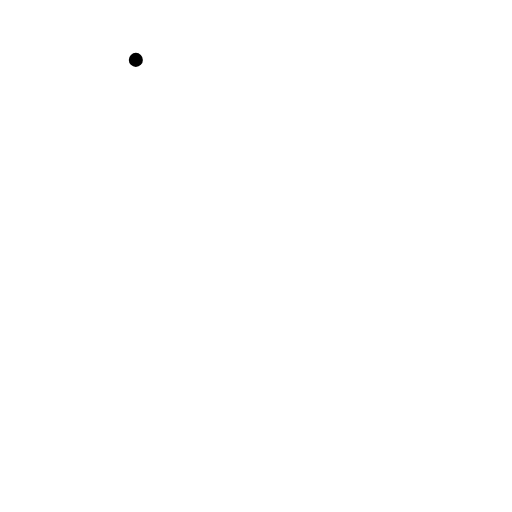
t = 0.00 s
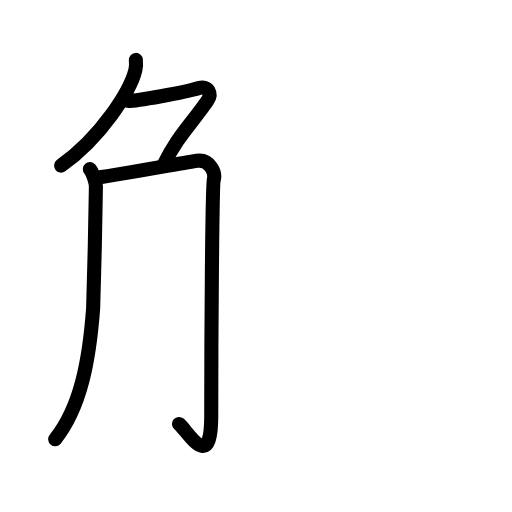
t = 3.94 s
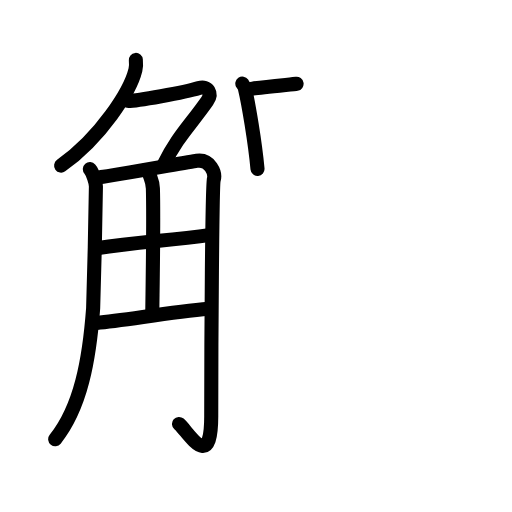
t = 8.08 s
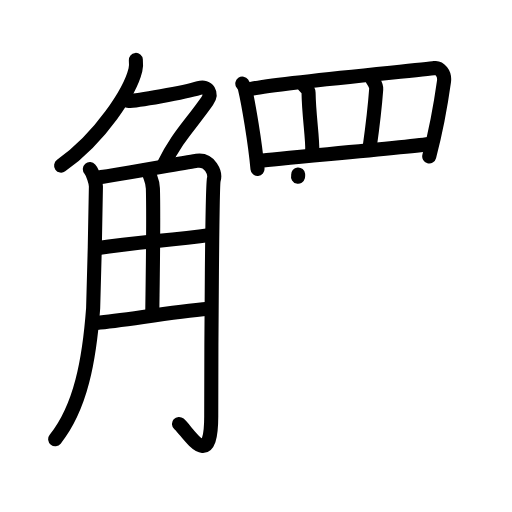
t = 12.13 s
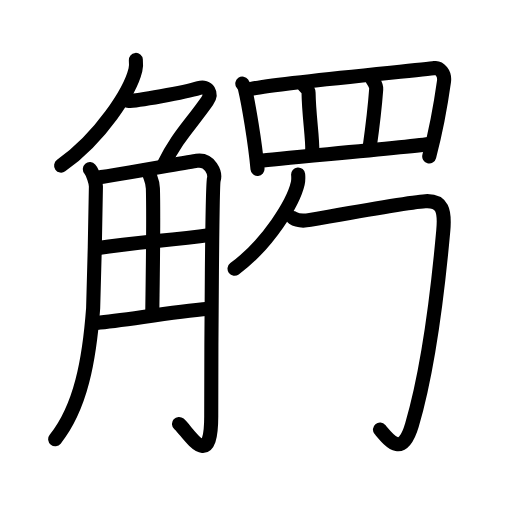
t = 13.55 s
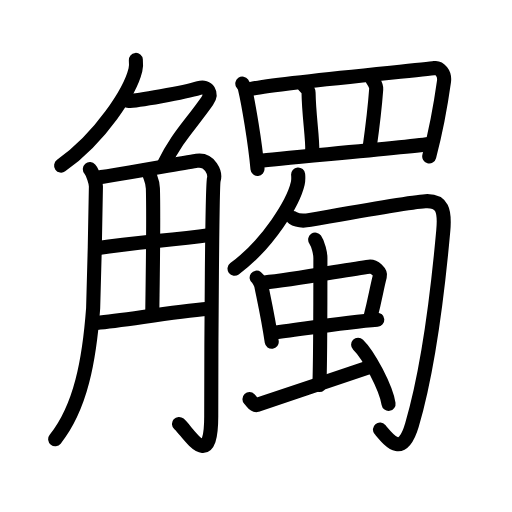
t = 20.00 s

The animated SVG that drew these frames (rendered in a browser with its animation timeline set to each time). Animation: 63 SMIL elements (animate=63); one cycle of 20.00 s.

<?xml version="1.0" encoding="UTF-8"?>
<!--
AniKanjiVG is licensed by CC-BY-SA Paul C. Sommerhoff (https://bitbucket.org/sommerhoff/anikanjivg).
AniKanjiVG uses KanjiVG which is licensed by CC-BY-SA Ulrich Apel (http://kanjivg.tagaini.net).
See also http://creativecommons.org/licenses/by-sa/3.0/
-->
<svg xmlns:kvg='http://kanjivg.tagaini.net' xmlns='http://www.w3.org/2000/svg' width='109' height='109' viewBox='0 0 109 109' style='fill:none;stroke:#000000;stroke-width:3;stroke-linecap:round;stroke-linejoin:round;' id="kvg:kanji_089f8"><g id="kvg:089f8" kvg:element="觸"><g id="kvg:089f8-g1" kvg:element="角" kvg:position="left" kvg:radical="general"><g id="kvg:089f8-g2" kvg:element="𠂊𠂊𠂊𠂊𠂊𠂊𠂊𠂊𠔉𠔉𠂊𠂊𠂊𠂊𤇾𠂊𠔉𠂊𠂊𠂊𠂤𠂊𠂊𠂊𦥯𦥑𠂊𦥑𠂊𠂊𠔉𠔉𠂊𠂊𠂊𠂊𠂊𠂊𠂊𠂊𠂊𠂊𦥑𦥑𠂊𠂊𠂊𠂊𠬝𠂊𤇾𠂊𤇾𠂊𠂊𠂊𠂊𦥑𦥑𠂊𠂊𠂢𠂢𠂊𠂊𦥑𠂊𦰩𠂊𠂊𠂊𠂊𤇾𦥑𠂊𠂊𠂊𠂊𠂊𠂊𠂊𦥑𠂊𠂊𠂊𠂊𠂊𠂊𠂊𠂊𠂊𠂊𠂊𠂢𠂢𦥑𠂊𦥑𦥑𦥑𦥑𦥑𦥑𠂊𠂊𠂊𠂊𠂊𦥑𠂊𠂊𠂊𠂊𤇾𠂊𠂊𠂊𠂊𦥑𦥯𦥑𠂊𠂊𠂊𠂊𠂊𠂊𠂊𠂊𠂊" kvg:variant="true" kvg:original="勹" kvg:position="top"><path id="kvg:089f8-s1" kvg:type="㇒" d="M28.92,12.75c0.05,0.53,0.09,1.37-0.09,2.13c-1.08,4.49-7.3,14.34-15.82,20.37"><animate attributeName="d" begin="0.0s" dur="0.5s" from="M28.92,12.75C28.92,12.75,28.92,12.75,28.92,12.75" to="M28.92,12.75c0.05,0.53,0.09,1.37-0.09,2.13" />
<animate attributeName="d" begin="0.5s" dur="0.5s" from="M28.92,12.75c0.05,0.53,0.09,1.37-0.09,2.13c0,0,0,0,0,0,0" to="M28.92,12.75c0.05,0.53,0.09,1.37-0.09,2.13c-1.08,4.49-7.3,14.34-15.82,20.37" />
</path>
<path id="kvg:089f8-s2" kvg:type="㇇a" d="M27.32,21.5c1.75,0,11.8-1.75,15.05-2.75c1.89-0.58,2.88,1.14,1.75,2.75c-3.69,5.25-6.45,7.75-9.22,13.5"><animate attributeName="d" begin="1.0s" dur="0.3333333333333333s" from="M27.32,21.5C27.32,21.5,27.32,21.5,27.32,21.5" to="M27.32,21.5c1.75,0,11.8-1.75,15.05-2.75" />
<animate attributeName="d" begin="1.3333333333333333s" dur="0.3333333333333333s" from="M27.32,21.5c1.75,0,11.8-1.75,15.05-2.75c0,0,0,0,0,0,0" to="M27.32,21.5c1.75,0,11.8-1.75,15.05-2.75c1.89-0.58,2.88,1.14,1.75,2.75" />
<animate attributeName="d" begin="1.6666666666666665s" dur="0.3333333333333333s" from="M27.32,21.5c1.75,0,11.8-1.75,15.05-2.75c1.89-0.58,2.88,1.14,1.75,2.75c0,0,0,0,0,0,0" to="M27.32,21.5c1.75,0,11.8-1.75,15.05-2.75c1.89-0.58,2.88,1.14,1.75,2.75c-3.69,5.25-6.45,7.75-9.22,13.5" />
<animate attributeName="d" begin="0s" dur="1.0s" from="M-100,-100" to="M-100,-100" />
</path>
</g>
<g id="kvg:089f8-g3" kvg:position="bottom"><path id="kvg:089f8-s3" kvg:type="㇒" d="M19.13,36c0.65,0.76,1.29,2.89,1.29,3.69c0.02,1.95-0.47,24.23-0.59,25.94c-0.81,10.97-2.63,21.07-8.08,27.88"><animate attributeName="d" begin="2.0s" dur="0.3333333333333333s" from="M19.13,36C19.13,36,19.13,36,19.13,36" to="M19.13,36c0.65,0.76,1.29,2.89,1.29,3.69" />
<animate attributeName="d" begin="2.3333333333333335s" dur="0.3333333333333333s" from="M19.13,36c0.65,0.76,1.29,2.89,1.29,3.69c0,0,0,0,0,0,0" to="M19.13,36c0.65,0.76,1.29,2.89,1.29,3.69c0.02,1.95-0.47,24.23-0.59,25.94" />
<animate attributeName="d" begin="2.6666666666666665s" dur="0.3333333333333333s" from="M19.13,36c0.65,0.76,1.29,2.89,1.29,3.69c0.02,1.95-0.47,24.23-0.59,25.94c0,0,0,0,0,0,0" to="M19.13,36c0.65,0.76,1.29,2.89,1.29,3.69c0.02,1.95-0.47,24.23-0.59,25.94c-0.81,10.97-2.63,21.07-8.08,27.88" />
<animate attributeName="d" begin="0s" dur="2.0s" from="M-100,-100" to="M-100,-100" />
</path>
<path id="kvg:089f8-s4" kvg:type="㇆a" d="M21.46,37.7c2.19-0.21,18.78-3.23,20.41-3.46c2.92-0.42,4.02,2.71,3.65,3.96c-0.35,1.2-0.55,33.55-0.55,50.43c0,12.12-4.85,3.37-6.86,1.62"><animate attributeName="d" begin="3.0s" dur="0.25s" from="M21.46,37.7C21.46,37.7,21.46,37.7,21.46,37.7" to="M21.46,37.7c2.19-0.21,18.78-3.23,20.41-3.46" />
<animate attributeName="d" begin="3.25s" dur="0.25s" from="M21.46,37.7c2.19-0.21,18.78-3.23,20.41-3.46c0,0,0,0,0,0,0" to="M21.46,37.7c2.19-0.21,18.78-3.23,20.41-3.46c2.92-0.42,4.02,2.71,3.65,3.96" />
<animate attributeName="d" begin="3.5s" dur="0.25s" from="M21.46,37.7c2.19-0.21,18.78-3.23,20.41-3.46c2.92-0.42,4.02,2.71,3.65,3.96c0,0,0,0,0,0,0" to="M21.46,37.7c2.19-0.21,18.78-3.23,20.41-3.46c2.92-0.42,4.02,2.71,3.65,3.96c-0.35,1.2-0.55,33.55-0.55,50.43" />
<animate attributeName="d" begin="3.75s" dur="0.25s" from="M21.46,37.7c2.19-0.21,18.78-3.23,20.41-3.46c2.92-0.42,4.02,2.71,3.65,3.96c-0.35,1.2-0.55,33.55-0.55,50.43c0,0,0,0,0,0,0" to="M21.46,37.7c2.19-0.21,18.78-3.23,20.41-3.46c2.92-0.42,4.02,2.71,3.65,3.96c-0.35,1.2-0.55,33.55-0.55,50.43c0,12.12-4.85,3.37-6.86,1.62" />
<animate attributeName="d" begin="0s" dur="3.0s" from="M-100,-100" to="M-100,-100" />
</path>
<path id="kvg:089f8-s5" kvg:type="㇑a" d="M31.91,37.37c0.04,0.24,0.6,1.25,0.64,2.77c0.21,7.29-0.13,24.38-0.13,26.87"><animate attributeName="d" begin="4.0s" dur="0.5s" from="M31.91,37.37C31.91,37.37,31.91,37.37,31.91,37.37" to="M31.91,37.37c0.04,0.24,0.6,1.25,0.64,2.77" />
<animate attributeName="d" begin="4.5s" dur="0.5s" from="M31.91,37.37c0.04,0.24,0.6,1.25,0.64,2.77c0,0,0,0,0,0,0" to="M31.91,37.37c0.04,0.24,0.6,1.25,0.64,2.77c0.21,7.29-0.13,24.38-0.13,26.87" />
<animate attributeName="d" begin="0s" dur="4.0s" from="M-100,-100" to="M-100,-100" />
</path>
<path id="kvg:089f8-s6" kvg:type="㇐a" d="M20.58,52.85c9.14-1.35,15.28-1.6,24.23-2.85"><animate attributeName="d" begin="5.0s" dur="1.0s" from="M20.58,52.85C20.58,52.85,20.58,52.85,20.58,52.85" to="M20.58,52.85c9.14-1.35,15.28-1.6,24.23-2.85" />
<animate attributeName="d" begin="0s" dur="5.0s" from="M-100,-100" to="M-100,-100" />
</path>
<path id="kvg:089f8-s7" kvg:type="㇐a" d="M20.58,68.75c5.86-0.5,15.29-2.25,23.85-3"><animate attributeName="d" begin="6.0s" dur="1.0s" from="M20.58,68.75C20.58,68.75,20.58,68.75,20.58,68.75" to="M20.58,68.75c5.86-0.5,15.29-2.25,23.85-3" />
<animate attributeName="d" begin="0s" dur="6.0s" from="M-100,-100" to="M-100,-100" />
</path>
</g>
</g>
<g id="kvg:089f8-g4" kvg:element="蜀" kvg:position="right"><g id="kvg:089f8-g5" kvg:element="罒" kvg:variant="true" kvg:original="网" kvg:position="top"><path id="kvg:089f8-s8" kvg:type="㇑" d="M51.59,17.8c0.22,0.32,0.44,0.59,0.54,0.99c0.76,3.18,2.17,11.45,2.69,17.16"><animate attributeName="d" begin="7.0s" dur="0.5s" from="M51.59,17.8C51.59,17.8,51.59,17.8,51.59,17.8" to="M51.59,17.8c0.22,0.32,0.44,0.59,0.54,0.99" />
<animate attributeName="d" begin="7.5s" dur="0.5s" from="M51.59,17.8c0.22,0.32,0.44,0.59,0.54,0.99c0,0,0,0,0,0,0" to="M51.59,17.8c0.22,0.32,0.44,0.59,0.54,0.99c0.76,3.18,2.17,11.45,2.69,17.16" />
<animate attributeName="d" begin="0s" dur="7.0s" from="M-100,-100" to="M-100,-100" />
</path>
<path id="kvg:089f8-s9" kvg:type="㇕a" d="M53.39,18.95c4.82-1.25,36.6-4.05,39.17-4.47c0.94-0.15,2.21,1.08,1.96,2.86c-0.52,3.73-1.74,10.63-3.14,15.95"><animate attributeName="d" begin="8.0s" dur="0.3333333333333333s" from="M53.39,18.95C53.39,18.95,53.39,18.95,53.39,18.95" to="M53.39,18.95c4.82-1.25,36.6-4.05,39.17-4.47" />
<animate attributeName="d" begin="8.333333333333334s" dur="0.3333333333333333s" from="M53.39,18.95c4.82-1.25,36.6-4.05,39.17-4.47c0,0,0,0,0,0,0" to="M53.39,18.95c4.82-1.25,36.6-4.05,39.17-4.47c0.94-0.15,2.21,1.08,1.96,2.86" />
<animate attributeName="d" begin="8.666666666666666s" dur="0.3333333333333333s" from="M53.39,18.95c4.82-1.25,36.6-4.05,39.17-4.47c0.94-0.15,2.21,1.08,1.96,2.86c0,0,0,0,0,0,0" to="M53.39,18.95c4.82-1.25,36.6-4.05,39.17-4.47c0.94-0.15,2.21,1.08,1.96,2.86c-0.52,3.73-1.74,10.63-3.14,15.95" />
<animate attributeName="d" begin="0s" dur="8.0s" from="M-100,-100" to="M-100,-100" />
</path>
<path id="kvg:089f8-s10" kvg:type="㇑a" d="M64.71,18.18c0.22,0.31,0.97,0.83,0.98,1.54c0.06,4.78,0.89,9.7,0.78,12.29"><animate attributeName="d" begin="9.0s" dur="0.5s" from="M64.71,18.18C64.71,18.18,64.71,18.18,64.71,18.18" to="M64.71,18.18c0.22,0.31,0.97,0.83,0.98,1.54" />
<animate attributeName="d" begin="9.5s" dur="0.5s" from="M64.71,18.18c0.22,0.31,0.97,0.83,0.98,1.54c0,0,0,0,0,0,0" to="M64.71,18.18c0.22,0.31,0.97,0.83,0.98,1.54c0.06,4.78,0.89,9.7,0.78,12.29" />
<animate attributeName="d" begin="0s" dur="9.0s" from="M-100,-100" to="M-100,-100" />
</path>
<path id="kvg:089f8-s11" kvg:type="㇑a" d="M79.24,16.85c0.19,0.46,0.92,1.21,0.85,2.12c-0.35,4.77-1.16,10.73-1.4,12.44"><animate attributeName="d" begin="10.0s" dur="0.5s" from="M79.24,16.85C79.24,16.85,79.24,16.85,79.24,16.85" to="M79.24,16.85c0.19,0.46,0.92,1.21,0.85,2.12" />
<animate attributeName="d" begin="10.5s" dur="0.5s" from="M79.24,16.85c0.19,0.46,0.92,1.21,0.85,2.12c0,0,0,0,0,0,0" to="M79.24,16.85c0.19,0.46,0.92,1.21,0.85,2.12c-0.35,4.77-1.16,10.73-1.4,12.44" />
<animate attributeName="d" begin="0s" dur="10.0s" from="M-100,-100" to="M-100,-100" />
</path>
<path id="kvg:089f8-s12" kvg:type="㇐a" d="M55.51,34.22c3.01-0.47,32.07-2.91,36.2-3.63"><animate attributeName="d" begin="11.0s" dur="1.0s" from="M55.51,34.22C55.51,34.22,55.51,34.22,55.51,34.22" to="M55.51,34.22c3.01-0.47,32.07-2.91,36.2-3.63" />
<animate attributeName="d" begin="0s" dur="11.0s" from="M-100,-100" to="M-100,-100" />
</path>
</g>
<g id="kvg:089f8-g6" kvg:position="bottom"><g id="kvg:089f8-g7" kvg:element="勹"><g id="kvg:089f8-g8" kvg:element="丿"><path id="kvg:089f8-s13" kvg:type="㇒" d="M63.47,37.14c0.04,0.47,0.08,1.22-0.08,1.9c-0.92,4.01-6.21,12.8-13.46,18.18"><animate attributeName="d" begin="12.0s" dur="0.5s" from="M63.47,37.14C63.47,37.14,63.47,37.14,63.47,37.14" to="M63.47,37.14c0.04,0.47,0.08,1.22-0.08,1.9" />
<animate attributeName="d" begin="12.5s" dur="0.5s" from="M63.47,37.14c0.04,0.47,0.08,1.22-0.08,1.9c0,0,0,0,0,0,0" to="M63.47,37.14c0.04,0.47,0.08,1.22-0.08,1.9c-0.92,4.01-6.21,12.8-13.46,18.18" />
<animate attributeName="d" begin="0s" dur="12.0s" from="M-100,-100" to="M-100,-100" />
</path>
</g>
<path id="kvg:089f8-s14" kvg:type="㇆" d="M62.39,46.41c0.91,0.61,2.16,0.67,3.64,0.41c5.31-0.95,20.88-3.79,24.52-3.99c3.64-0.2,4.21,2,3.82,6.29c-1.02,11.3-2.86,28.38-6.66,41.33c-2.06,7.02-4.67,3.53-6.82,0.99"><animate attributeName="d" begin="13.0s" dur="0.2s" from="M62.39,46.41C62.39,46.41,62.39,46.41,62.39,46.41" to="M62.39,46.41c0.91,0.61,2.16,0.67,3.64,0.41" />
<animate attributeName="d" begin="13.2s" dur="0.2s" from="M62.39,46.41c0.91,0.61,2.16,0.67,3.64,0.41c0,0,0,0,0,0,0" to="M62.39,46.41c0.91,0.61,2.16,0.67,3.64,0.41c5.31-0.95,20.88-3.79,24.52-3.99" />
<animate attributeName="d" begin="13.4s" dur="0.2s" from="M62.39,46.41c0.91,0.61,2.16,0.67,3.64,0.41c5.31-0.95,20.88-3.79,24.52-3.99c0,0,0,0,0,0,0" to="M62.39,46.41c0.91,0.61,2.16,0.67,3.64,0.41c5.31-0.95,20.88-3.79,24.52-3.99c3.64-0.2,4.21,2,3.82,6.29" />
<animate attributeName="d" begin="13.6s" dur="0.2s" from="M62.39,46.41c0.91,0.61,2.16,0.67,3.64,0.41c5.31-0.95,20.88-3.79,24.52-3.99c3.64-0.2,4.21,2,3.82,6.29c0,0,0,0,0,0,0" to="M62.39,46.41c0.91,0.61,2.16,0.67,3.64,0.41c5.31-0.95,20.88-3.79,24.52-3.99c3.64-0.2,4.21,2,3.82,6.29c-1.02,11.3-2.86,28.38-6.66,41.33" />
<animate attributeName="d" begin="13.8s" dur="0.2s" from="M62.39,46.41c0.91,0.61,2.16,0.67,3.64,0.41c5.31-0.95,20.88-3.79,24.52-3.99c3.64-0.2,4.21,2,3.82,6.29c-1.02,11.3-2.86,28.38-6.66,41.33c0,0,0,0,0,0,0" to="M62.39,46.41c0.91,0.61,2.16,0.67,3.64,0.41c5.31-0.95,20.88-3.79,24.52-3.99c3.64-0.2,4.21,2,3.82,6.29c-1.02,11.3-2.86,28.38-6.66,41.33c-2.06,7.02-4.67,3.53-6.82,0.99" />
<animate attributeName="d" begin="0s" dur="13.0s" from="M-100,-100" to="M-100,-100" />
</path>
</g>
<g id="kvg:089f8-g9" kvg:element="虫"><g id="kvg:089f8-g10" kvg:element="中"><g id="kvg:089f8-g11" kvg:element="口"><path id="kvg:089f8-s15" kvg:type="㇑" d="M54.64,59.1c0.4,0.29,0.91,1.36,0.99,1.74c0.54,2.73,1.46,6.76,2.22,11.93"><animate attributeName="d" begin="14.0s" dur="0.5s" from="M54.64,59.1C54.64,59.1,54.64,59.1,54.64,59.1" to="M54.64,59.1c0.4,0.29,0.91,1.36,0.99,1.74" />
<animate attributeName="d" begin="14.5s" dur="0.5s" from="M54.64,59.1c0.4,0.29,0.91,1.36,0.99,1.74c0,0,0,0,0,0,0" to="M54.64,59.1c0.4,0.29,0.91,1.36,0.99,1.74c0.54,2.73,1.46,6.76,2.22,11.93" />
<animate attributeName="d" begin="0s" dur="14.0s" from="M-100,-100" to="M-100,-100" />
</path>
<path id="kvg:089f8-s16" kvg:type="㇕b" d="M56.28,60.14c6.1-0.55,17.9-2.82,22.29-3.37c1.16-0.15,2.52,1.21,2.3,2.02c-0.73,2.8-0.86,4.27-2.05,8.93"><animate attributeName="d" begin="15.0s" dur="0.3333333333333333s" from="M56.28,60.14C56.28,60.14,56.28,60.14,56.28,60.14" to="M56.28,60.14c6.1-0.55,17.9-2.82,22.29-3.37" />
<animate attributeName="d" begin="15.333333333333334s" dur="0.3333333333333333s" from="M56.28,60.14c6.1-0.55,17.9-2.82,22.29-3.37c0,0,0,0,0,0,0" to="M56.28,60.14c6.1-0.55,17.9-2.82,22.29-3.37c1.16-0.15,2.52,1.21,2.3,2.02" />
<animate attributeName="d" begin="15.666666666666666s" dur="0.3333333333333333s" from="M56.28,60.14c6.1-0.55,17.9-2.82,22.29-3.37c1.16-0.15,2.52,1.21,2.3,2.02c0,0,0,0,0,0,0" to="M56.28,60.14c6.1-0.55,17.9-2.82,22.29-3.37c1.16-0.15,2.52,1.21,2.3,2.02c-0.73,2.8-0.86,4.27-2.05,8.93" />
<animate attributeName="d" begin="0s" dur="15.0s" from="M-100,-100" to="M-100,-100" />
</path>
<path id="kvg:089f8-s17" kvg:type="㇐b" d="M58.08,70.82c4.91-0.55,15.37-2.25,22.24-2.76"><animate attributeName="d" begin="16.0s" dur="1.0s" from="M58.08,70.82C58.08,70.82,58.08,70.82,58.08,70.82" to="M58.08,70.82c4.91-0.55,15.37-2.25,22.24-2.76" />
<animate attributeName="d" begin="0s" dur="16.0s" from="M-100,-100" to="M-100,-100" />
</path>
</g>
<g id="kvg:089f8-g12" kvg:element="丨"><path id="kvg:089f8-s18" kvg:type="㇑a" d="M67.1,51.01c0.66,0.95,1.11,2.95,1.11,3.89c0,4.66,0,21.4-0.21,27.06"><animate attributeName="d" begin="17.0s" dur="0.5s" from="M67.1,51.01C67.1,51.01,67.1,51.01,67.1,51.01" to="M67.1,51.01c0.66,0.95,1.11,2.95,1.11,3.89" />
<animate attributeName="d" begin="17.5s" dur="0.5s" from="M67.1,51.01c0.66,0.95,1.11,2.95,1.11,3.89c0,0,0,0,0,0,0" to="M67.1,51.01c0.66,0.95,1.11,2.95,1.11,3.89c0,4.66,0,21.4-0.21,27.06" />
<animate attributeName="d" begin="0s" dur="17.0s" from="M-100,-100" to="M-100,-100" />
</path>
</g>
</g>
<path id="kvg:089f8-s19" kvg:type="㇀" d="M53.11,84.97c0.6,0.62,0.95,1.41,1.55,1.25c0.59-0.16,20.59-6.92,24.28-8.17"><animate attributeName="d" begin="18.0s" dur="0.5s" from="M53.11,84.97C53.11,84.97,53.11,84.97,53.11,84.97" to="M53.11,84.97c0.6,0.62,0.95,1.41,1.55,1.25" />
<animate attributeName="d" begin="18.5s" dur="0.5s" from="M53.11,84.97c0.6,0.62,0.95,1.41,1.55,1.25c0,0,0,0,0,0,0" to="M53.11,84.97c0.6,0.62,0.95,1.41,1.55,1.25c0.59-0.16,20.59-6.92,24.28-8.17" />
<animate attributeName="d" begin="0s" dur="18.0s" from="M-100,-100" to="M-100,-100" />
</path>
<path id="kvg:089f8-s20" kvg:type="㇔" d="M76.24,73.39c2.29,2.22,5.91,9.13,6.48,12.58"><animate attributeName="d" begin="19.0s" dur="1.0s" from="M76.24,73.39C76.24,73.39,76.24,73.39,76.24,73.39" to="M76.24,73.39c2.29,2.22,5.91,9.13,6.48,12.58" />
<animate attributeName="d" begin="0s" dur="19.0s" from="M-100,-100" to="M-100,-100" />
</path>
</g>
</g>
</g>
</g>
</svg>
